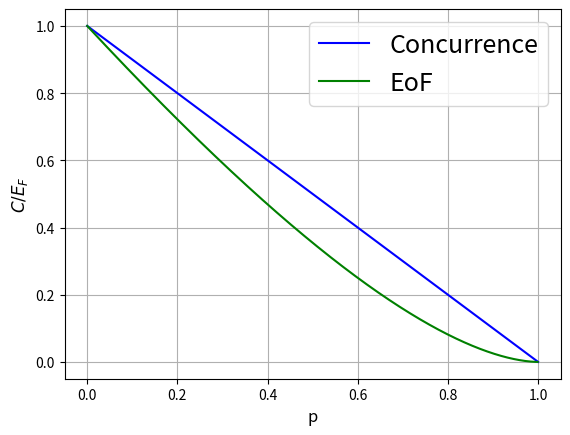

Python code for this plot:
import matplotlib.pyplot as plt
import numpy as np

def binary_entropy(p: float) -> float:
    return -p*np.log2(p)-(1-p)*np.log2(1-p)

def to_plot(p: float) -> float:
    return 1-p

pspace=np.linspace(0,1,1000)
vspace=[to_plot(p) for p in pspace]
plt.plot(pspace,vspace,color="blue",label="Concurrence")
plt.grid(True)
h1space=[binary_entropy(0.5*(1+np.sqrt(1-p**2))) for p in vspace]
plt.plot(pspace,h1space,color="Green",label="EoF")
plt.xlabel("p",fontdict={"size":12})
plt.ylabel(r"$C/E_F$",fontdict={"size":12})
plt.legend(loc="upper right")
plt.legend(fontsize=18)
plt.show()